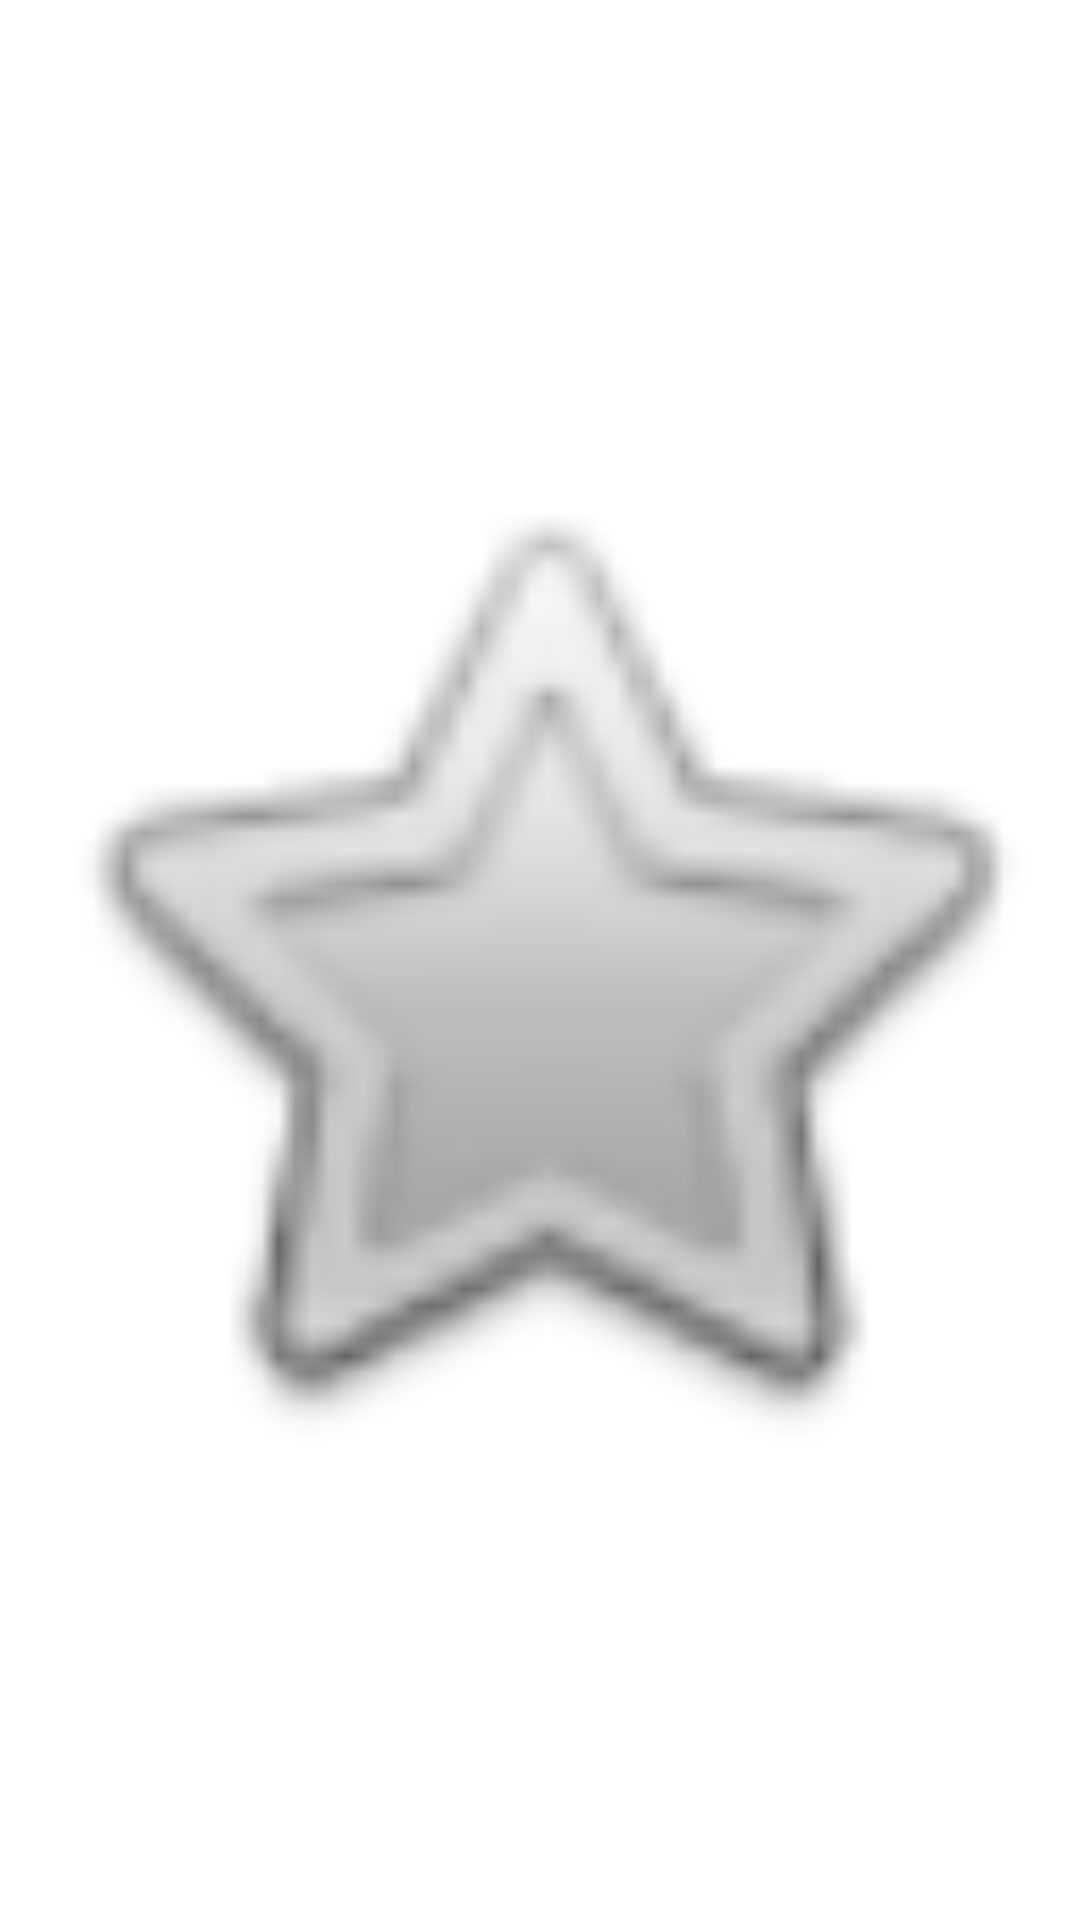

Write the Android layout XML for this screen, with the resource values it uses.
<!-- AndroidManifest.xml: fallback theme Theme.MaterialComponents.DayNight.NoActionBar -->
<!-- res/layout/fragment_splash.xml -->
<?xml version="1.0" encoding="utf-8"?>
<LinearLayout xmlns:android="http://schemas.android.com/apk/res/android"
              android:orientation="vertical"
              android:layout_width="match_parent"
              android:layout_height="@dimen/activity_start_fragment_height"
              android:onClick="onClickToLogin"
    >

    <ImageView
        android:id="@+id/fragment_splash_icon"
        android:layout_width="match_parent"
        android:layout_height="match_parent"
        android:src="@android:drawable/btn_star"
        />

</LinearLayout>
<!-- resources referenced by this layout -->
<resources>
  <dimen name="activity_start_fragment_height">400dp</dimen>
</resources>
